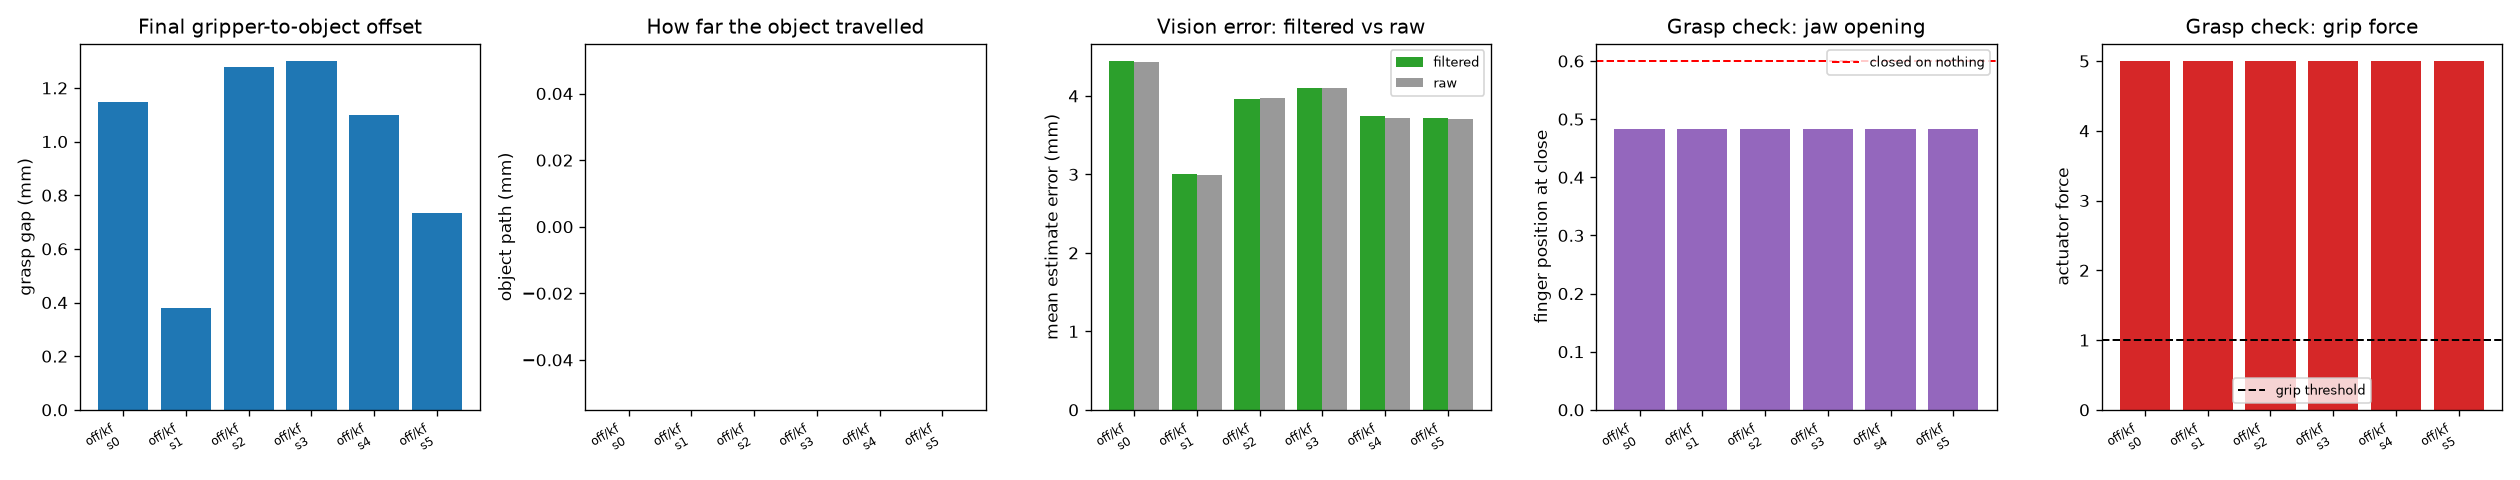

Data behind this chart, as committed beside it:
seed, band, kf, ok, sabotage_mm, spawn_x_m, spawn_y_m, band_speed_mm_s, obj_speed_mean_mm_s, tool_speed_mean_mm_s, approach_ok, grasp_state, grasp_held, rechecked, lifted, grasp_q, grasp_force, grasp_vel, iters, wall_s, wall_approach_s, grasp_gap_mm, obj_shift_mm, obj_path_mm
0, off, True, True, 0.0, -0.1193, -0.328, 0.0, 4.031, 13.29, True, held, True, False, True, 0.4832, 5, 5.509012524968177e-07, 1502, 5.127, 3.086, 1.146, 1.5053822770516837e-07, 0.0
1, off, True, True, 0.0, -0.09252, -0.2162, 0.0, 4.242, 13.16, True, held, True, False, True, 0.4832, 5, 1.9133137932441175e-07, 1502, 4.527, 2.626, 0.3815, 1.516037509804132e-07, 0.0
2, off, True, True, 0.0, -0.08115, -0.3234, 0.0, 4.109, 12.61, True, held, True, False, True, 0.4832, 5, 4.978436654648876e-07, 1502, 5.094, 2.875, 1.279, 1.5110800314521217e-07, 0.0
3, off, True, True, 0.0, -0.1077, -0.3016, 0.0, 4.156, 13.3, True, held, True, False, True, 0.4832, 5, 4.782054708667935e-07, 1502, 4.976, 2.839, 1.3, 1.6658940622230102e-07, 0.0
4, off, True, True, 0.0, -0.0838, -0.2569, 0.0, 4.24, 12.7, True, held, True, False, True, 0.4832, 5, 4.12660712843643e-07, 1502, 4.719, 2.741, 1.099, 1.4480991914317282e-07, 0.0
5, off, True, True, 0.0, -0.116, -0.284, 0.0, 4.187, 13.48, True, held, True, False, True, 0.4832, 5, 6.171988747540691e-07, 1502, 5.273, 2.986, 0.7321, 1.4795670037047848e-07, 0.0
